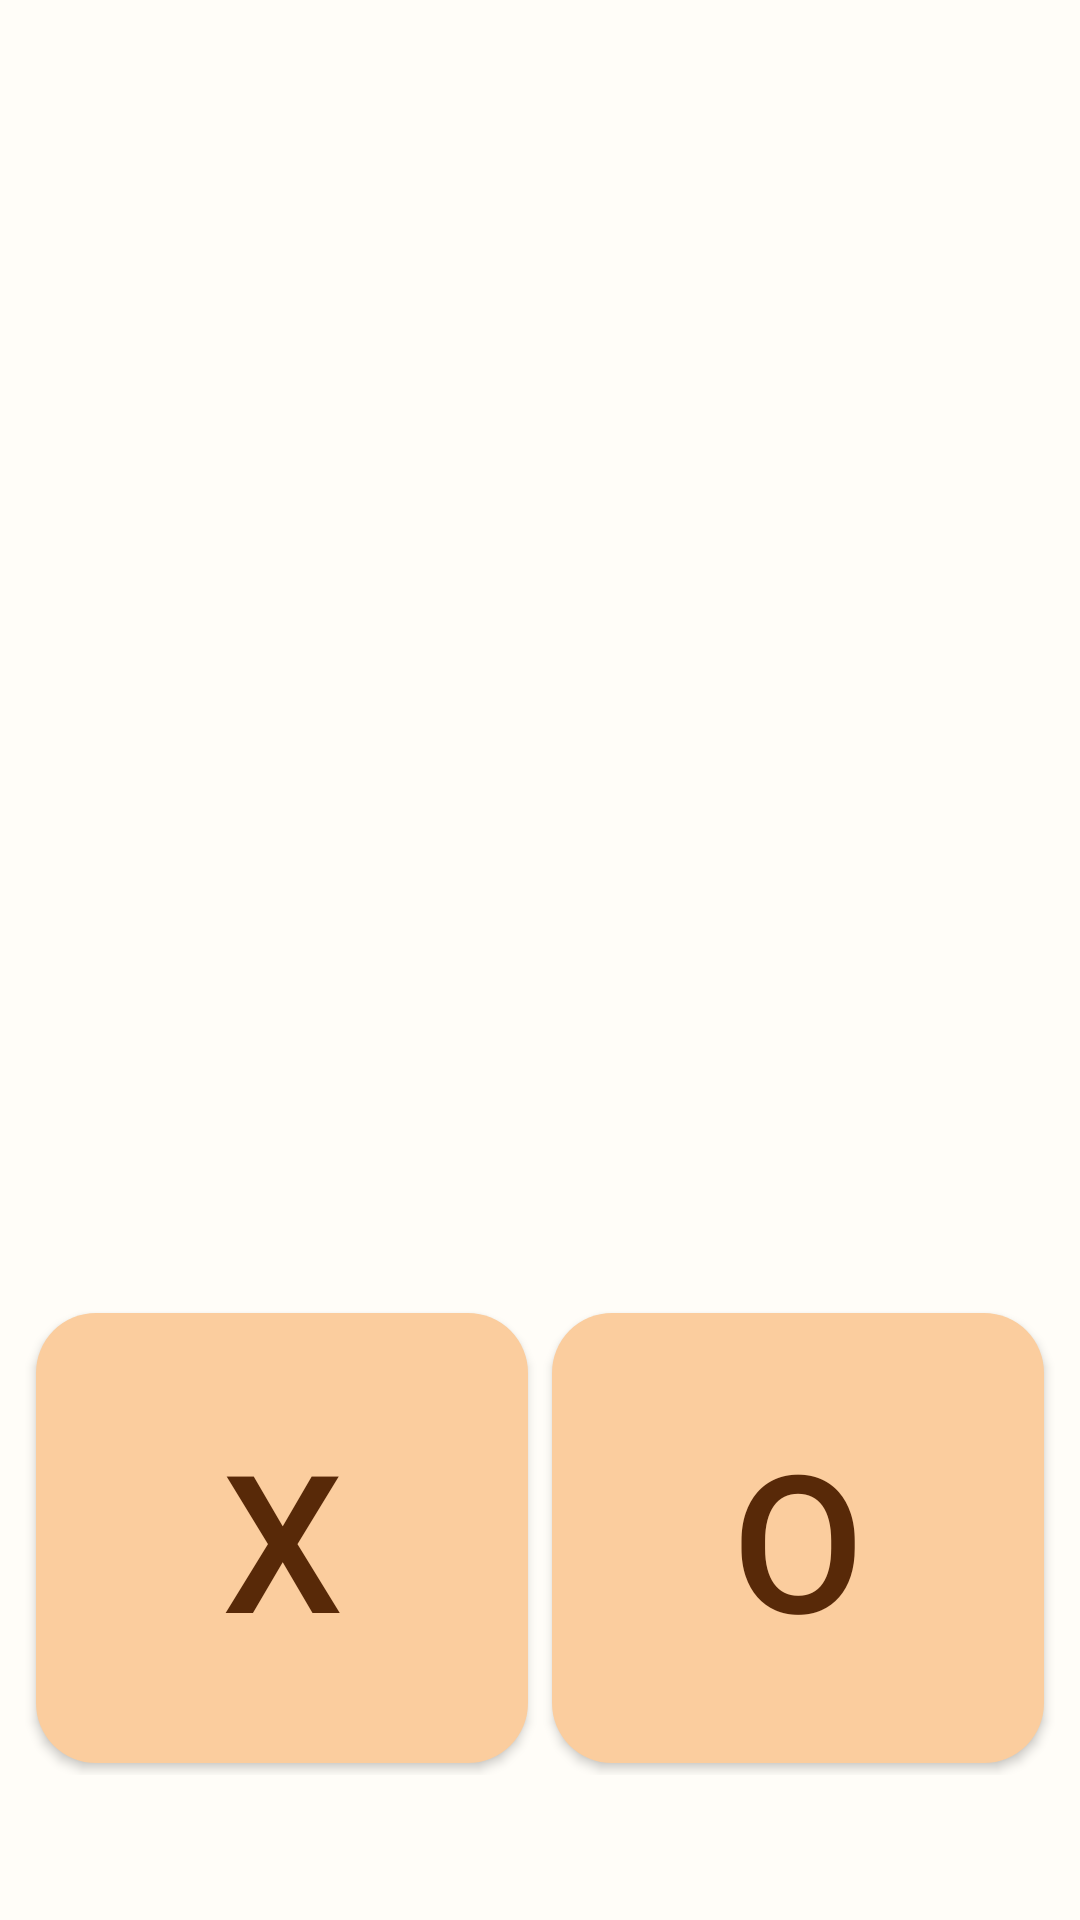

Reconstruct the res/layout file that produces this screen, plus the resources it refers to.
<!-- AndroidManifest.xml: application theme Theme.Voca -->
<!-- res/layout/activity_main_voca_quiz_ox.xml -->
<?xml version="1.0" encoding="utf-8"?>
<LinearLayout xmlns:android="http://schemas.android.com/apk/res/android"
    android:layout_width="match_parent"
    android:layout_height="match_parent"
    android:layout_marginBottom="20dp"
    android:orientation="vertical">
    <TextView
        android:layout_width="match_parent"
        android:layout_height="0dp"
        android:layout_weight="6"
        android:gravity="center"
        android:id="@+id/quiz_text"
        android:textSize="64sp"/>
    <TableLayout
        android:layout_width="match_parent"
        android:layout_height="0dp"
        android:layout_weight="3"
        android:id="@+id/quiz_table"
        android:padding="8dp"
        android:gravity="bottom">
        <TableRow>
            <Button android:layout_width="0dp"
                android:layout_weight="1"
                android:layout_height="150dp"
                android:layout_margin="4dp"
                android:id="@+id/B_1"
                android:background="@drawable/card_rec"
                android:textSize="64sp"
                android:text="X"/>
            <Button android:layout_width="0dp"
                android:layout_weight="1"
                android:layout_height="150dp"
                android:layout_margin="4dp"
                android:id="@+id/B_2"
                android:background="@drawable/card_rec"
                android:textSize="64sp"
                android:text="O"/>
        </TableRow>
    </TableLayout>
    <TextView
        android:id="@+id/quiz_index"
        android:layout_width="wrap_content"
        android:layout_height="wrap_content"
        android:layout_gravity="center"
        android:layout_marginTop="8dp"
        android:textSize="24sp">
    </TextView>
    <Button
        android:layout_width="match_parent"
        android:layout_weight="2"
        android:layout_height="0dp"
        android:id="@+id/B_R"
        android:text="Result"
        android:visibility="gone"/>
</LinearLayout>
<!-- resources referenced by this layout -->
<resources>
  <!-- drawable card_rec (drawable) -->
  <?xml version="1.0" encoding="utf-8"?>
  <shape xmlns:tools="http://schemas.android.com/tools"
      xmlns:android="http://schemas.android.com/apk/res/android"
      tools:ignore="ExtraText">
      android:shape="rectangle" >
      <solid android:color="#FBCD9E"/>
      <corners android:bottomRightRadius="20dp"
          android:bottomLeftRadius="20dp"
          android:topLeftRadius="20dp"
          android:topRightRadius="20dp"/>
  </shape>
  <style name="Theme.Voca" parent="Theme.MaterialComponents.Light.DarkActionBar">
          
          <item name="colorPrimary">@color/primary_color</item>
          <item name="colorPrimaryVariant">@color/primary_color</item>
          <item name="colorOnPrimary">@color/primary_text_color</item>
          
          <item name="colorSecondary">@color/dark_brown</item>
          <item name="colorSecondaryVariant">@color/dark_brown</item>
          <item name="colorOnSecondary">@color/black</item>
          
          <item name="android:statusBarColor" tools:targetApi="l">@color/statusbar_color</item>
          
          <item name="android:textColor">@color/primary_text_color</item>
          <item name="android:windowBackground">@color/background_color</item>
          <item name="actionBarTheme">@color/primary_color</item>
      </style>
  <color name="primary_color">#FFFDB872</color>
  <color name="primary_text_color">#FF582908</color>
  <color name="dark_brown">#FF582908</color>
  <color name="black">#FF000000</color>
  <color name="statusbar_color">#ED9841</color>
  <color name="background_color">#FFFDF8</color>
</resources>
